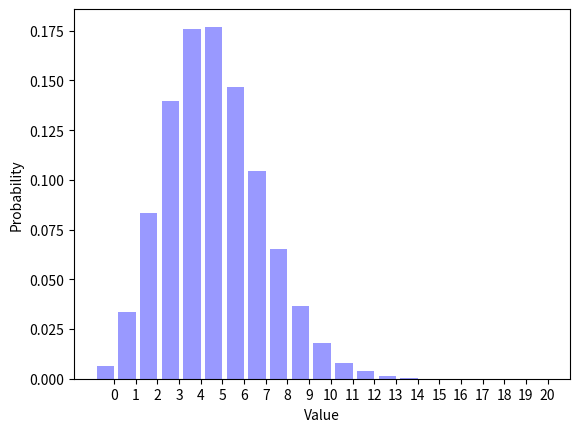

Write the Python code that produced this figure.
__author__ = "John Osborn"
__NetID__ = "josbo757"
__GitHubID__ = "josbo757"
__SelfGrade__ = "5"
__Challenge__ = "3"

"""
Random Signals and Systems
Course: ECEN 303-502
Maximum Grade: 5
"""


import random
import math
import matplotlib.pyplot as plt

def biasedcoinflip(p=0.5):
    """
    This method returns a one with probability p and it returns a zero with
    probability (1 - p). The default parameter is p=0.5; this can be changed
    by passing an argument to the method.
    """
    return math.floor(random.random() + p)


def binomialflips(n=1, p=0.5):
    """
    This method returns a binomial random variable with parameters n and p.
    The default parameters are n=1 and p=0.5; this can be changed by passing
    arguments to the method.
    """
    numberones = 0
    for BinomialIndex in range(0,n):
        numberones += biasedcoinflip(p)
    return numberones


def poisson(parameterpoisson=10):

    "(landa^k e^-lambda)/k! but since k = 0 formula reduces to e^-lambda"
    k=0
    p=1
    e=math.exp(-parameterpoisson)

    while(p>e):
        k=k+1
        p=p*random.random()
    return k-1


def experiment(parameterpoisson=10, p=0.5):
    return binomialflips(poisson(parameterpoisson), p)
    return poisson(binomialflips(parameterpoisson, p))


ParameterPoisson = 10
NumberTrials = 100000
TrialSequence = []

for TrialIndex1 in range(0, NumberTrials):
    TrialSequence.append(experiment(ParameterPoisson))
print (sum(TrialSequence)/len(TrialSequence))

Distribution = []
for OutcomeIndex1 in range(0, 21):
    Distribution.append(TrialSequence.count(OutcomeIndex1) / (1.0 * NumberTrials))

OutcomeIndex2 = range(0, 21)
num_bins = len(OutcomeIndex2)
bar_width = 0.8
XticksIndex = [(outcome + (0.5 * bar_width)) for outcome in OutcomeIndex2]
opacity = 0.4

plt.bar(OutcomeIndex2, Distribution, bar_width, alpha=opacity, color='b')
plt.xlabel("Value")
plt.ylabel("Probability")
plt.xticks(XticksIndex, OutcomeIndex2)
plt.show()

# Question 1: What is the mean of experiment()?
# Answer 1: 5.00968

# Question 2: What is the type of experiment()?
# Answer 2: Poisson

# Question 3: Do the two distributions match?
# Answer 3: Yes
